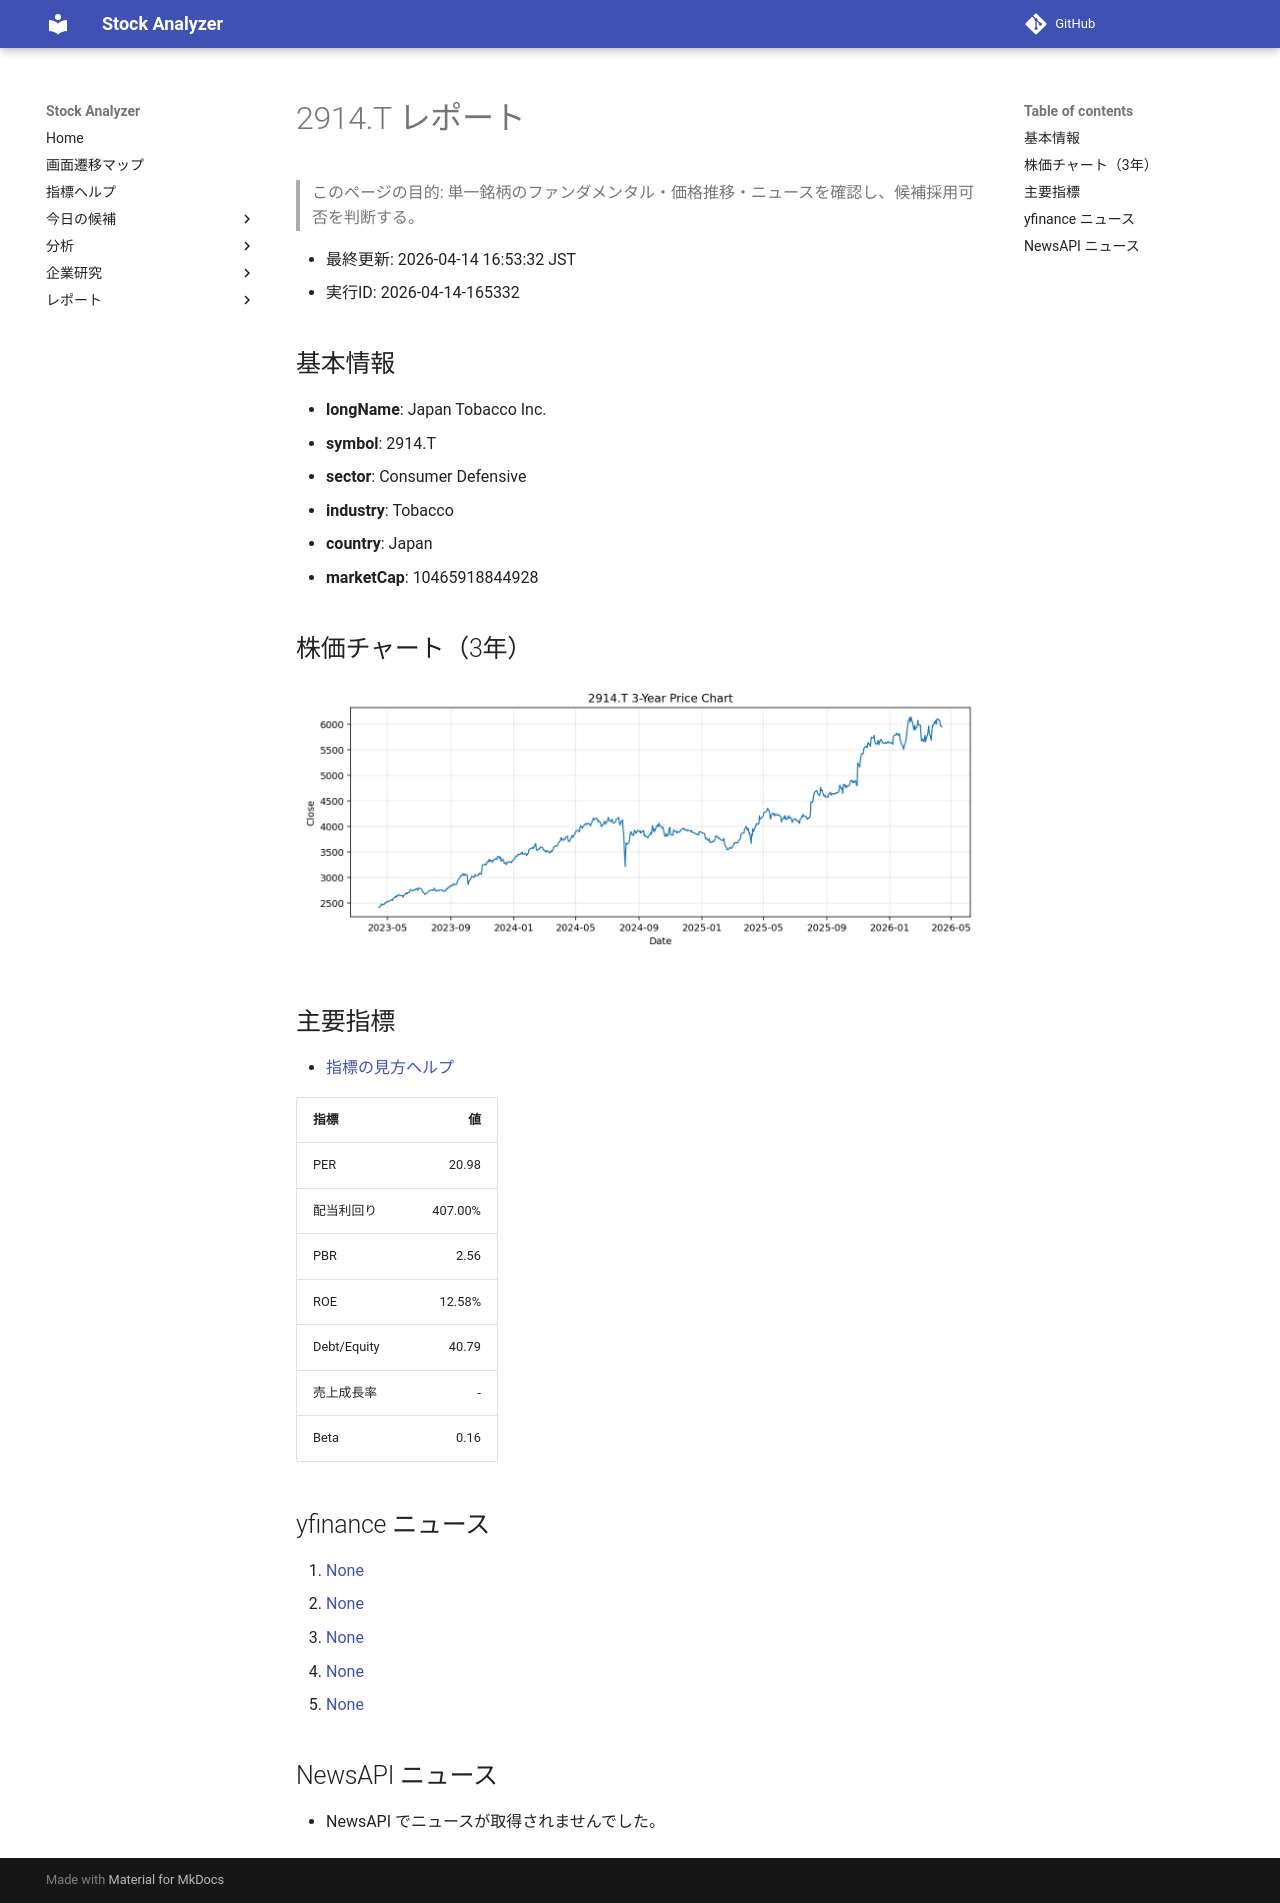

repository: Yumi-note/Making-APP · page: reports/2026-04-14/165332/2914_T/index.html · generator: mkdocs

# 2914.T レポート

> このページの目的: 単一銘柄のファンダメンタル・価格推移・ニュースを確認し、候補採用可否を判断する。

- 最終更新: 2026-04-14 16:53:32 JST
- 実行ID: 2026-04-14-165332

## 基本情報

- **longName**: Japan Tobacco Inc.
- **symbol**: 2914.T
- **sector**: Consumer Defensive
- **industry**: Tobacco
- **country**: Japan
- **marketCap**: 10465918844928

## 株価チャート（3年）

![2914.T 3-year price chart](2914_T_3y.png)

## 主要指標

- [指標の見方ヘルプ](../../../../indicators.md)

| 指標 | 値 |
|---|---:|
| PER | 20.98 |
| 配当利回り | 407.00% |
| PBR | 2.56 |
| ROE | 12.58% |
| Debt/Equity | 40.79 |
| 売上成長率 | - |
| Beta | 0.16 |

## yfinance ニュース

1. [None](None)
2. [None](None)
3. [None](None)
4. [None](None)
5. [None](None)

## NewsAPI ニュース

- NewsAPI でニュースが取得されませんでした。
